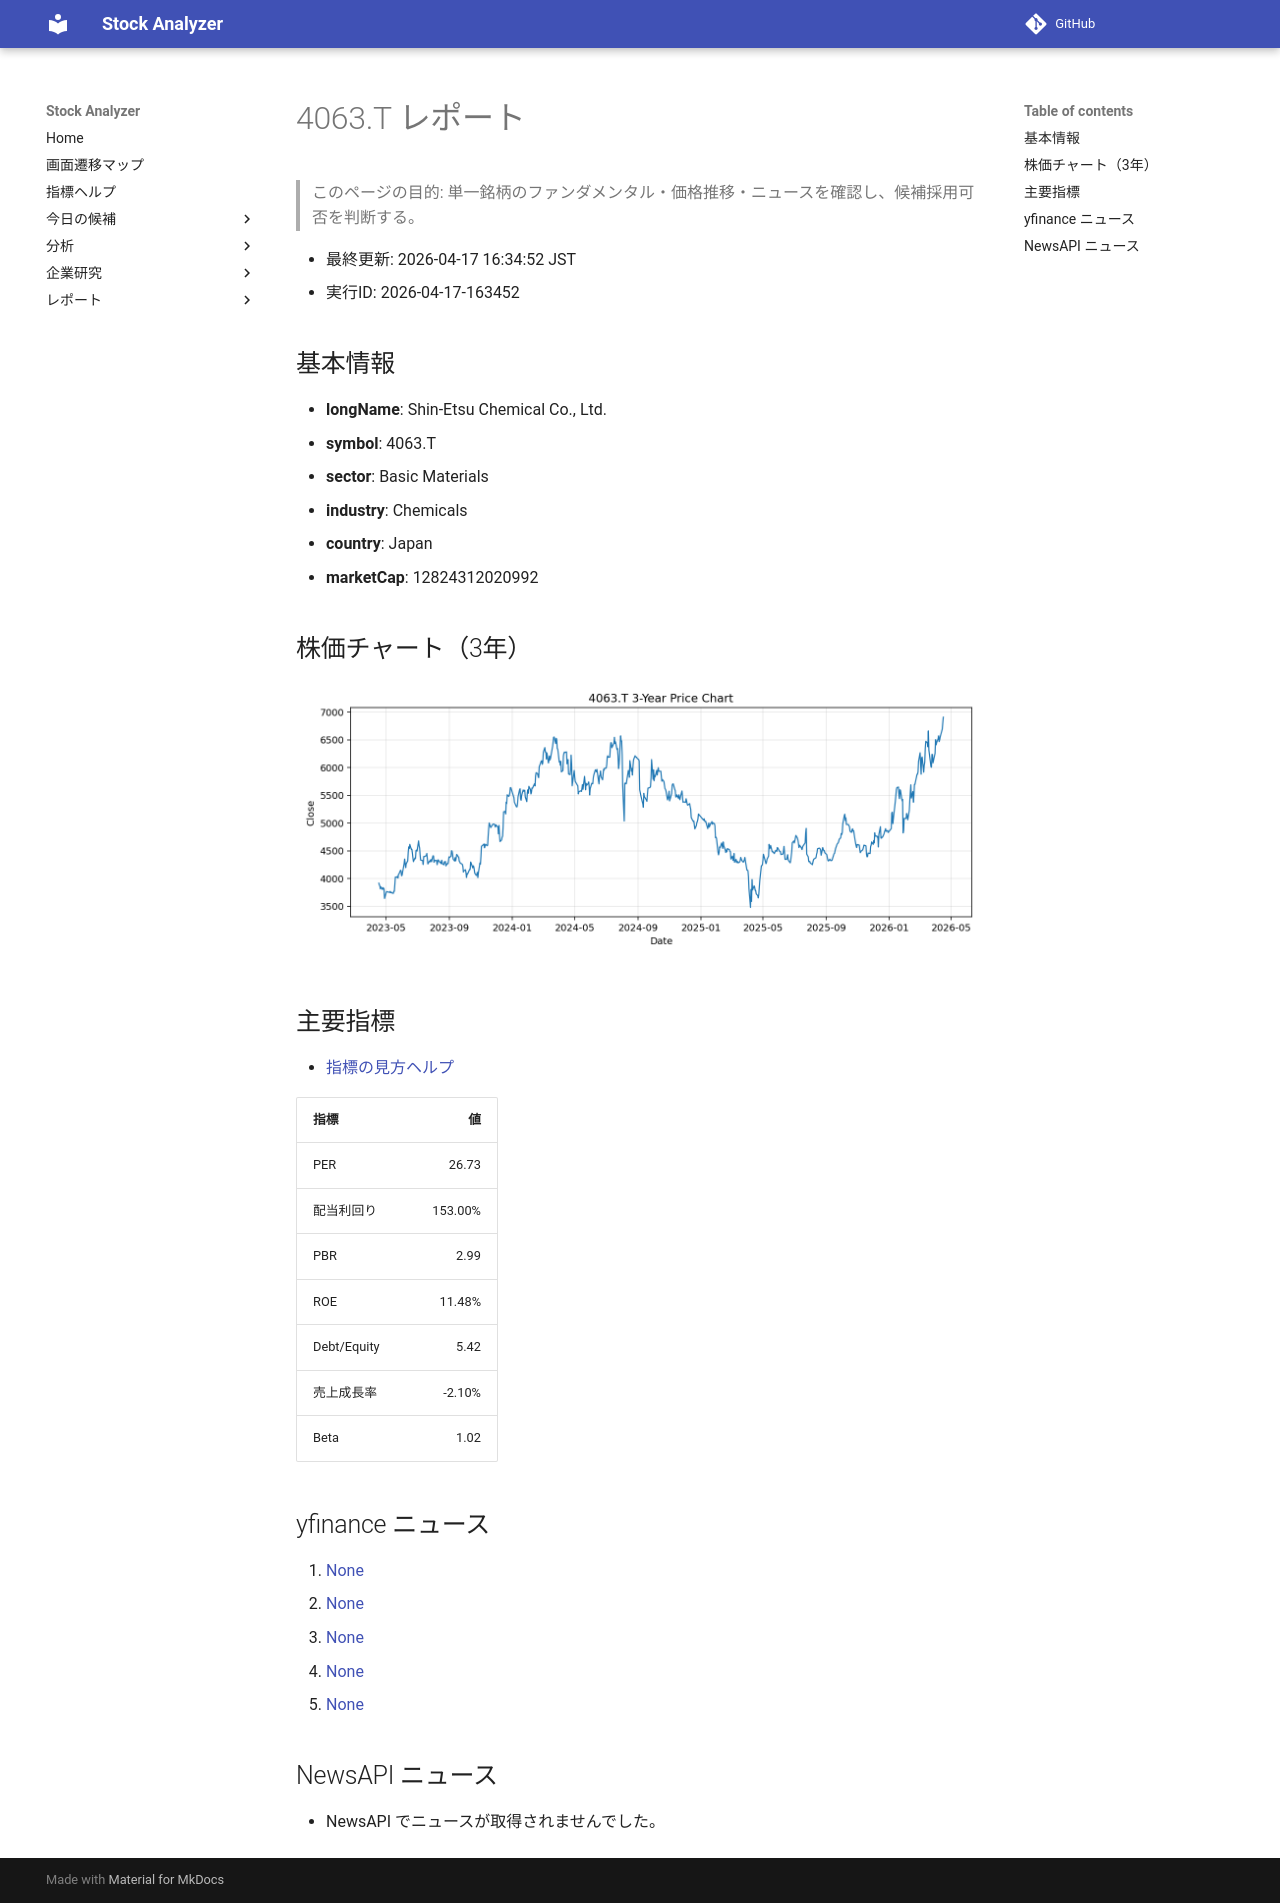

repository: Yumi-note/Making-APP · page: reports/2026-04-17/163452/4063_T/index.html · generator: mkdocs

# 4063.T レポート

> このページの目的: 単一銘柄のファンダメンタル・価格推移・ニュースを確認し、候補採用可否を判断する。

- 最終更新: 2026-04-17 16:34:52 JST
- 実行ID: 2026-04-17-163452

## 基本情報

- **longName**: Shin-Etsu Chemical Co., Ltd.
- **symbol**: 4063.T
- **sector**: Basic Materials
- **industry**: Chemicals
- **country**: Japan
- **marketCap**: 12824312020992

## 株価チャート（3年）

![4063.T 3-year price chart](4063_T_3y.png)

## 主要指標

- [指標の見方ヘルプ](../../../../indicators.md)

| 指標 | 値 |
|---|---:|
| PER | 26.73 |
| 配当利回り | 153.00% |
| PBR | 2.99 |
| ROE | 11.48% |
| Debt/Equity | 5.42 |
| 売上成長率 | -2.10% |
| Beta | 1.02 |

## yfinance ニュース

1. [None](None)
2. [None](None)
3. [None](None)
4. [None](None)
5. [None](None)

## NewsAPI ニュース

- NewsAPI でニュースが取得されませんでした。
